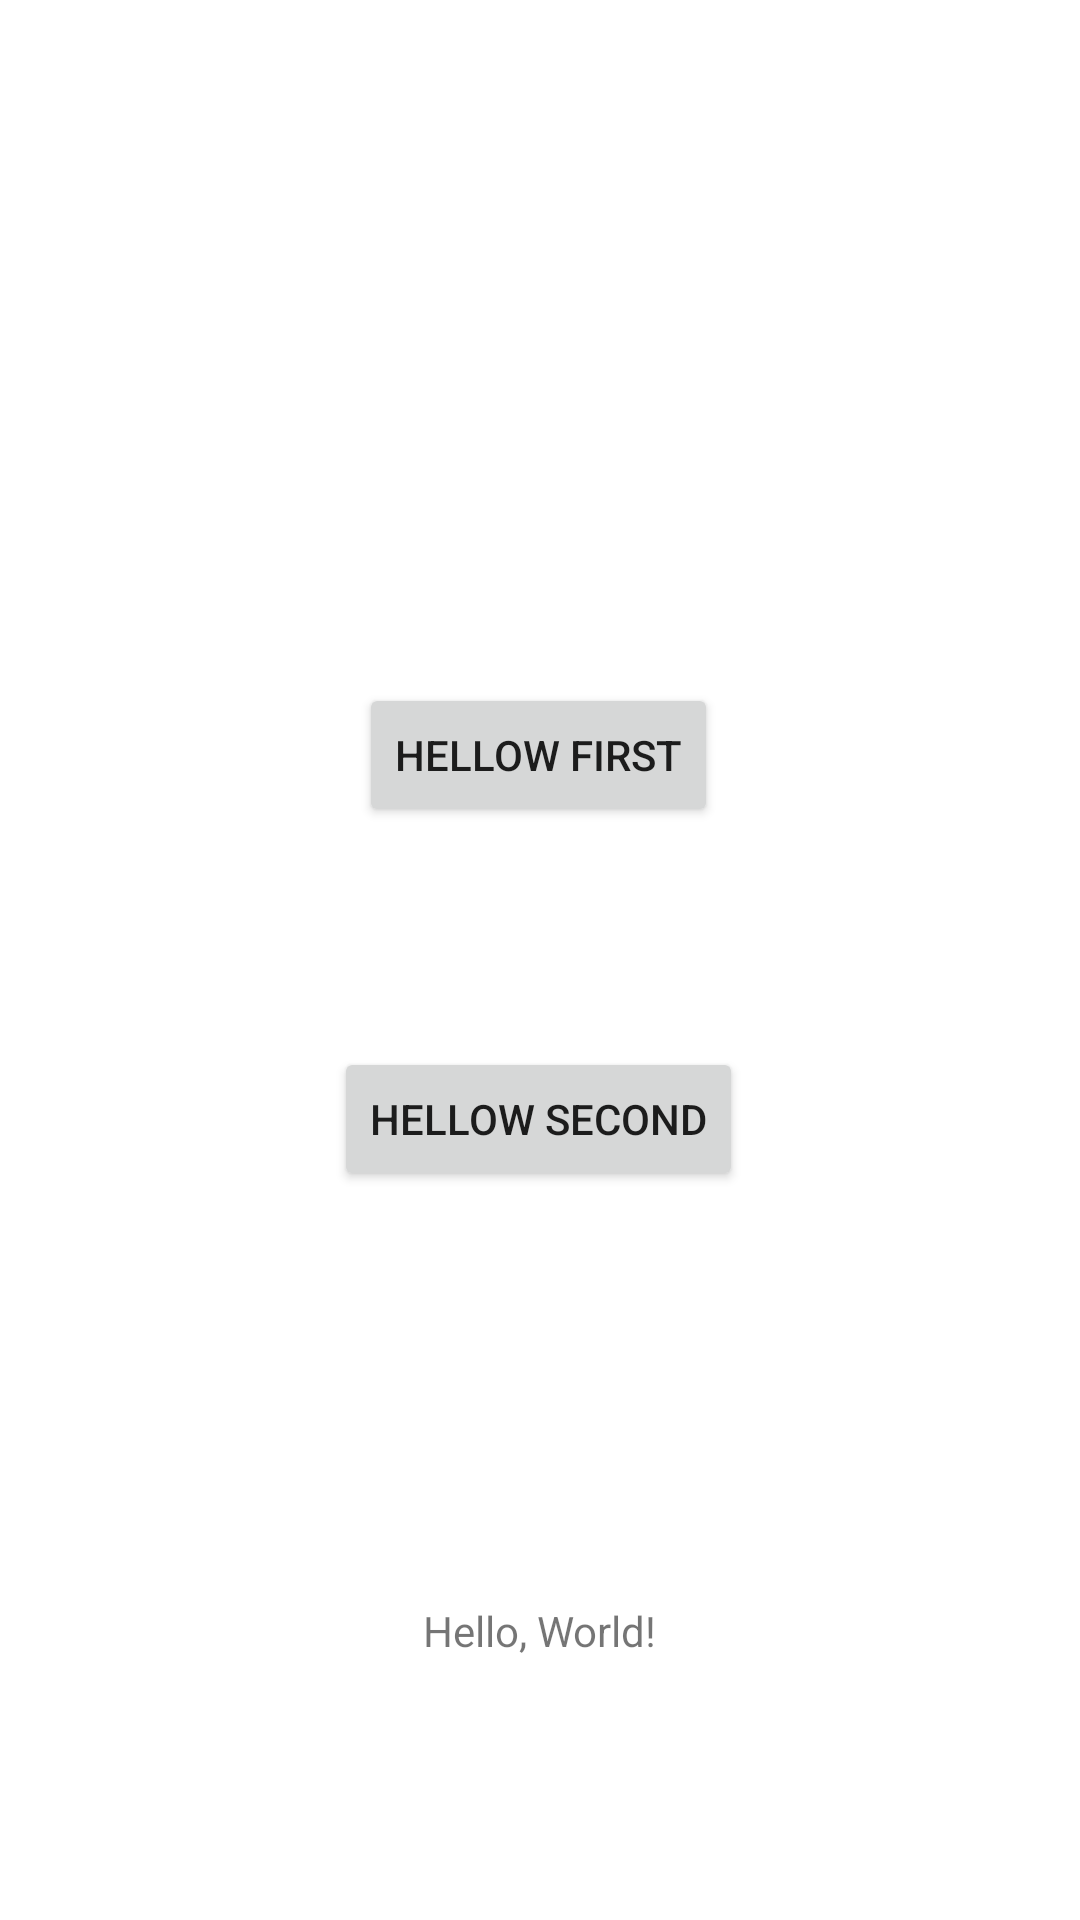

Layout XML and referenced resources for this Android screen:
<!-- AndroidManifest.xml: application theme Theme.PokemonXerneas -->
<!-- res/layout/activity_main.xml -->
<?xml version="1.0" encoding="utf-8"?>
<androidx.constraintlayout.widget.ConstraintLayout xmlns:android="http://schemas.android.com/apk/res/android"
    xmlns:app="http://schemas.android.com/apk/res-auto"
    xmlns:tools="http://schemas.android.com/tools"
    android:layout_width="match_parent"
    android:layout_height="match_parent"
    tools:context=".MainActivity">

    <TextView
        android:id="@+id/tv"
        android:layout_width="wrap_content"
        android:layout_height="wrap_content"
        android:text="Hello, World!"
        app:layout_constraintBottom_toBottomOf="parent"
        app:layout_constraintLeft_toLeftOf="parent"
        app:layout_constraintRight_toRightOf="parent"
        app:layout_constraintTop_toTopOf="parent"
        app:layout_constraintVertical_bias="0.86" />

    <Button
        android:id="@+id/button_first"
        android:layout_width="wrap_content"
        android:layout_height="wrap_content"
        android:text="hellow first"
        app:layout_constraintBottom_toTopOf="@+id/button_second"
        app:layout_constraintEnd_toEndOf="parent"
        app:layout_constraintHorizontal_bias="0.498"
        app:layout_constraintStart_toStartOf="parent"
        app:layout_constraintTop_toTopOf="parent"
        app:layout_constraintVertical_bias="0.756" />

    <Button
        android:id="@+id/button_second"
        android:layout_width="wrap_content"
        android:layout_height="wrap_content"
        android:layout_marginBottom="8dp"
        android:text="hellow second"
        app:layout_constraintBottom_toTopOf="@+id/tv"
        app:layout_constraintEnd_toEndOf="parent"
        app:layout_constraintHorizontal_bias="0.498"
        app:layout_constraintStart_toStartOf="parent"
        app:layout_constraintTop_toTopOf="parent"
        app:layout_constraintVertical_bias="0.73" />

</androidx.constraintlayout.widget.ConstraintLayout>
<!-- resources referenced by this layout -->
<resources>
  <style name="Theme.PokemonXerneas" parent="Theme.MaterialComponents.DayNight.DarkActionBar">
          
          <item name="colorPrimary">@color/purple_500</item>
          <item name="colorPrimaryVariant">@color/purple_700</item>
          <item name="colorOnPrimary">@color/white</item>
          
          <item name="colorSecondary">@color/teal_200</item>
          <item name="colorSecondaryVariant">@color/teal_700</item>
          <item name="colorOnSecondary">@color/black</item>
          
          <item name="android:statusBarColor" tools:targetApi="l">?attr/colorPrimaryVariant</item>
          
      </style>
  <!-- not gathered from this repository: default colours our renderer supplied (Android Studio template values) -->
  <color name="purple_500">#FF6200EE</color>
  <color name="purple_700">#FF3700B3</color>
  <color name="teal_200">#FF03DAC5</color>
  <color name="teal_700">#FF018786</color>
  <color name="black">#FF000000</color>
  <color name="white">#FFFFFFFF</color>
</resources>
